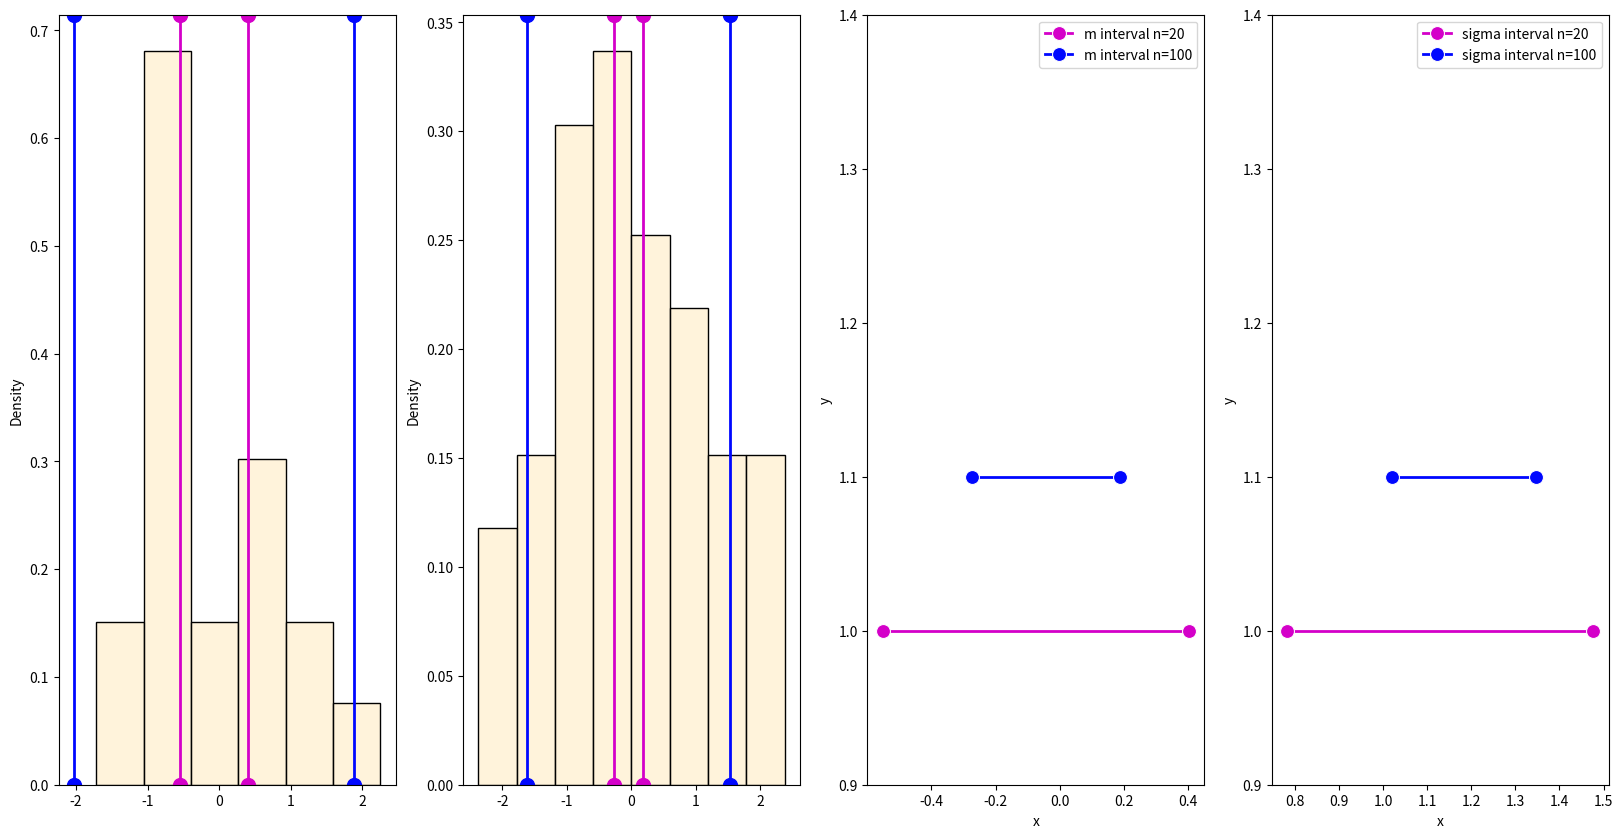

This chart was generated by the following Python code: (Note: this script raises an exception after producing the figure.)
import numpy as np
import pandas as pd
import math
import scipy
import matplotlib.pyplot as plt
import seaborn as sns

ns = np.array([20, 100])
significance = 0.05
confidence_level = 1 - significance / 2  # 0.975

data = {
    'n': [],
    'mean_min': [],
    'mean_max': [],
    'dev_min': [],
    'dev_max': [],
}

figure, axes = plt.subplots(1, len(ns) * 2, figsize=(20, 10))

for index, n in enumerate(ns):
    sample = np.random.normal(0, 1, n)
    mean = sample.mean()
    dev = np.std(sample)
    student_value = scipy.stats.t.ppf(confidence_level, n)
    chi_square_value_min = scipy.stats.chi2.ppf(1 - significance / 2, n)
    chi_square_value_max = scipy.stats.chi2.ppf(significance / 2, n)

    mean_min = mean - dev * student_value / math.sqrt(n)
    mean_max = mean + dev * student_value / math.sqrt(n)

    dev_min = math.sqrt(n) * dev / math.sqrt(chi_square_value_min)
    dev_max = math.sqrt(n) * dev / math.sqrt(chi_square_value_max)

    data['n'].append(n)
    data['mean_min'].append(mean_min)
    data['mean_max'].append(mean_max)
    data['dev_min'].append(dev_min)
    data['dev_max'].append(dev_max)

    sns.histplot(sample, ax=axes[index], stat='density', color='#FFEFD0')
    axes[index].axvline(x=mean_min, color='#D400C9', marker='o', markersize=10, linewidth=2)
    axes[index].axvline(x=mean_max, color='#D400C9', marker='o', markersize=10, linewidth=2)
    axes[index].axvline(x=mean_min - dev_max, color='#0007FF', marker='o', markersize=10, linewidth=2)
    axes[index].axvline(x=mean_max + dev_max, color='#0007FF', marker='o', markersize=10, linewidth=2)

sns.lineplot(x='x', y='y', data={
    'x': np.array([data['mean_min'][0], data['mean_max'][0]]),
    'y': np.array([1, 1]),
}, ax=axes[2], color='#D400C9', marker='o', label='m interval n=20', markersize=10, linewidth=2)
sns.lineplot(x='x', y='y', data={
    'x': np.array([data['mean_min'][1], data['mean_max'][1]]),
    'y': np.array([1.1, 1.1]),
}, ax=axes[2], color='#0007FF', marker='o', label='m interval n=100', markersize=10, linewidth=2)
axes[2].set_ylim(0.9, 1.4)
axes[2].legend()

sns.lineplot(x='x', y='y', data={
    'x': np.array([data['dev_min'][0], data['dev_max'][0]]),
    'y': np.array([1, 1]),
}, ax=axes[3], color='#D400C9', marker='o', markersize=10, label='sigma interval n=20', linewidth=2)
sns.lineplot(x='x', y='y', data={
    'x': np.array([data['dev_min'][1], data['dev_max'][1]]),
    'y': np.array([1.1, 1.1]),
}, ax=axes[3], color='#0007FF', marker='o', markersize=10, label='sigma interval n=100', linewidth=2)
axes[3].set_ylim(0.9, 1.4)
axes[3].legend()

figure.savefig('plots/hists.png')

result_df = pd.DataFrame(data)
result_df.to_csv('results/normal.csv', index=False)
result_df

significance = 0.05
confidence_level = 1 - significance / 2  # 0.975

data = {
    'n': [],
    'mean_min': [],
    'mean_max': [],
    'dev_min': [],
    'dev_max': [],
}

figure, axes = plt.subplots(1, len(ns) * 2, figsize=(20, 10))

for index, n in enumerate(ns):
    sample = np.random.random(n)
    mean = sample.mean()
    s = math.sqrt(((sample - mean) ** 2 / n).sum())
    m4 = ((sample - mean) ** 4).sum() / n
    e = m4 / s ** 4 - 3
    student_value = scipy.stats.t.ppf(confidence_level, n)

    dev_min = s * (1 - 0.5 * student_value * math.sqrt(e + 2) / 10)
    dev_max = s * (1 + 0.5 * student_value * math.sqrt(e + 2) / 10)

    mean_min = mean - dev * student_value / math.sqrt(n)
    mean_max = mean + dev * student_value / math.sqrt(n)

    data['n'].append(n)
    data['mean_min'].append(mean_min)
    data['mean_max'].append(mean_max)
    data['dev_min'].append(dev_min)
    data['dev_max'].append(dev_max)

    sns.histplot(sample, ax=axes[index], stat='density', color='#FFEFD0')
    axes[index].axvline(x=mean_min, color='#D400C9', marker='o', markersize=7, linewidth=2)
    axes[index].axvline(x=mean_max, color='#D400C9', marker='o', markersize=7, linewidth=2)
    axes[index].axvline(x=mean_min - dev_max, color='#0007FF', marker='o', markersize=7, linewidth=2)
    axes[index].axvline(x=mean_max + dev_max, color='#0007FF', marker='o', markersize=7, linewidth=2)

sns.lineplot(x='x', y='y', data={
    'x': np.array([data['mean_min'][0], data['mean_max'][0]]),
    'y': np.array([1, 1]),
}, ax=axes[2], color='#D400C9', marker='o', label='m interval n=20', markersize=7, linewidth=2)
sns.lineplot(x='x', y='y', data={
    'x': np.array([data['mean_min'][1], data['mean_max'][1]]),
    'y': np.array([1.1, 1.1]),
}, ax=axes[2], color='#0007FF', marker='o', label='m interval n=100', markersize=7, linewidth=2)
axes[2].set_ylim(0.9, 1.4)
axes[2].legend()

sns.lineplot(x='x', y='y', data={
    'x': np.array([data['dev_min'][0], data['dev_max'][0]]),
    'y': np.array([1, 1]),
}, ax=axes[3], color='#D400C9', marker='o', markersize=7, label='sigma interval n=20', linewidth=2)
sns.lineplot(x='x', y='y', data={
    'x': np.array([data['dev_min'][1], data['dev_max'][1]]),
    'y': np.array([1.1, 1.1]),
}, ax=axes[3], color='#0007FF', marker='o', markersize=7, label='sigma interval n=100', linewidth=2)
axes[3].set_ylim(0.9, 1.4)
axes[3].legend()

figure.savefig('plots/hists1.png')

result_df = pd.DataFrame(data)
result_df.to_csv('results/random.csv', index=False)
result_df
